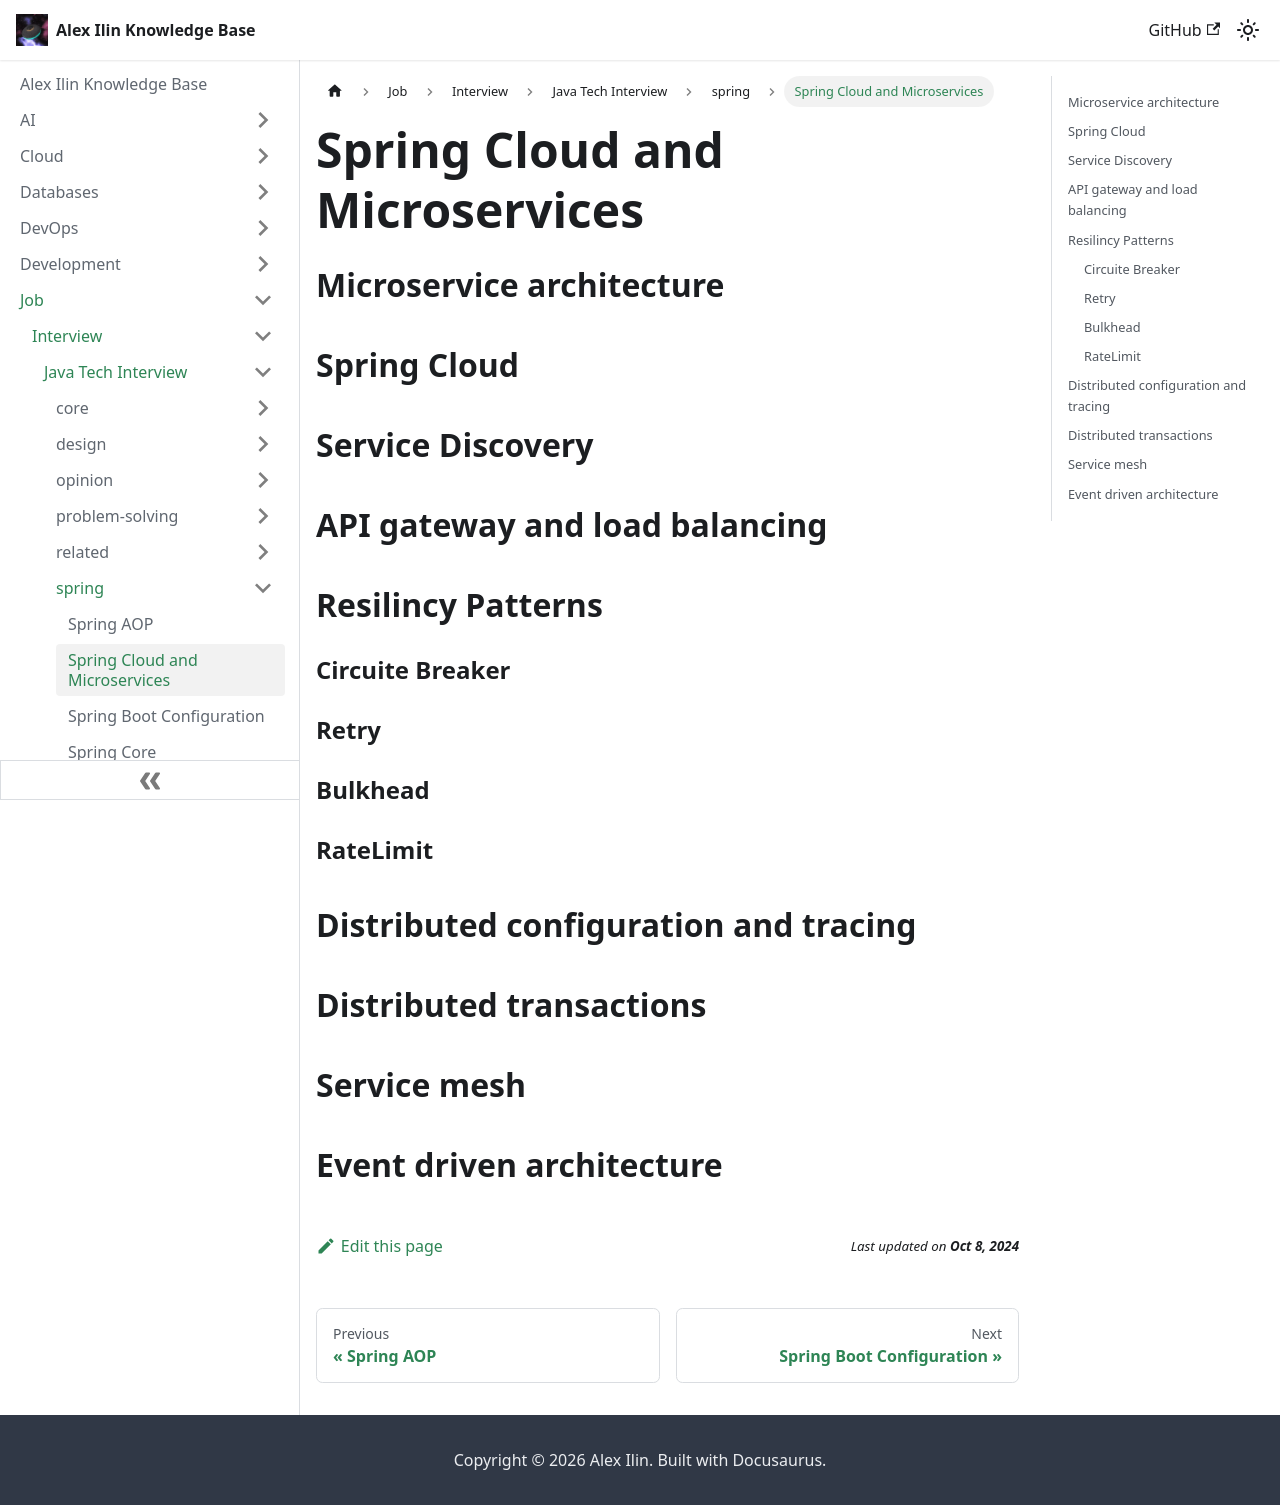

repository: engilyin/kb · page: Job/TechInterview/Java/spring/cloud/index.html · generator: docusaurus

# Spring Cloud and Microservices

## Microservice architecture

## Spring Cloud

## Service Discovery

## API gateway and load balancing

## Resilincy Patterns

### Circuite Breaker

### Retry

### Bulkhead

### RateLimit

## Distributed configuration and tracing

## Distributed transactions

## Service mesh

## Event driven architecture
